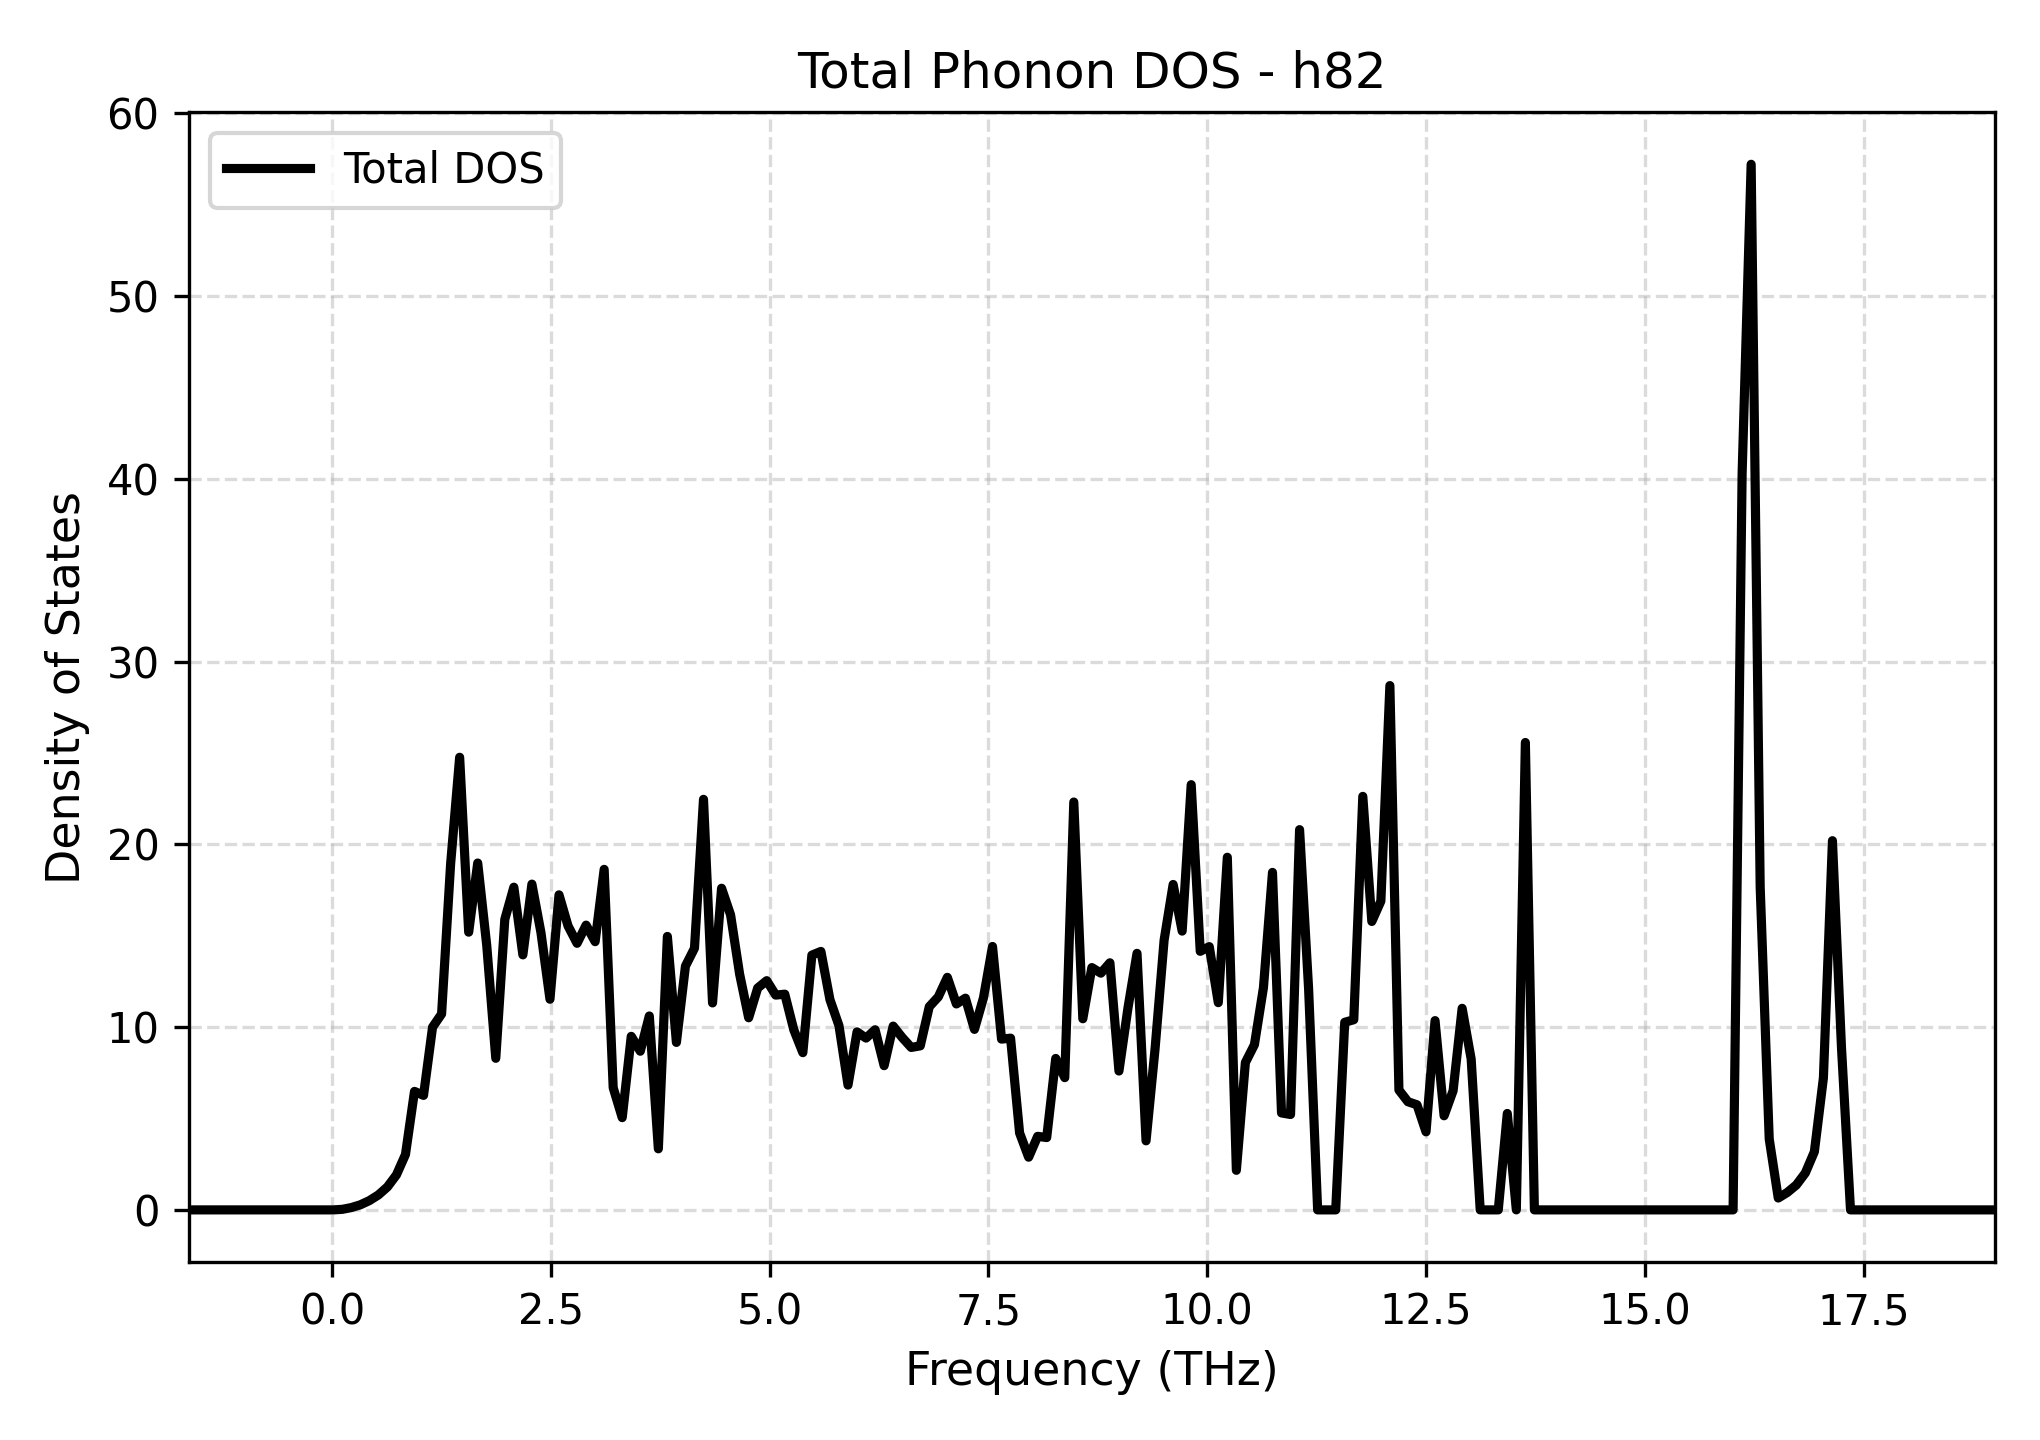

The table this chart was drawn from, first rows:
Frequency_THz, Total_DOS
-1.636, 0.0
-1.533, 0.0
-1.429, 0.0
-1.326, 0.0
-1.223, 0.0
-1.12, 0.0
-1.017, 0.0
-0.9135, 0.0
-0.8103, 0.0
-0.7071, 0.0
-0.6039, 0.0
-0.5007, 0.0
-0.3975, 0.0
-0.2944, 0.0
-0.1912, 0.0
-0.08799, 0.0
0.0152, 0.0
0.1184, 0.02985
0.2216, 0.1261
0.3248, 0.2776
0.4279, 0.5067
0.5311, 0.8181
0.6343, 1.255
0.7375, 1.916
0.8407, 3.03
0.9439, 6.485
1.047, 6.266
1.15, 10
1.253, 10.72
1.357, 18.93
1.46, 24.77
1.563, 15.2
1.666, 18.98
1.769, 14.47
1.873, 8.296
1.976, 15.9
2.079, 17.66
2.182, 13.96
2.285, 17.83
2.388, 15.18
2.492, 11.53
2.595, 17.24
2.698, 15.54
2.801, 14.59
2.904, 15.58
3.008, 14.68
3.111, 18.64
3.214, 6.685
3.317, 5.047
3.42, 9.497
3.524, 8.683
3.627, 10.61
3.73, 3.342
3.833, 14.96
3.936, 9.164
4.039, 13.34
4.143, 14.32
4.246, 22.47
4.349, 11.33
4.452, 17.6
... 141 more rows
